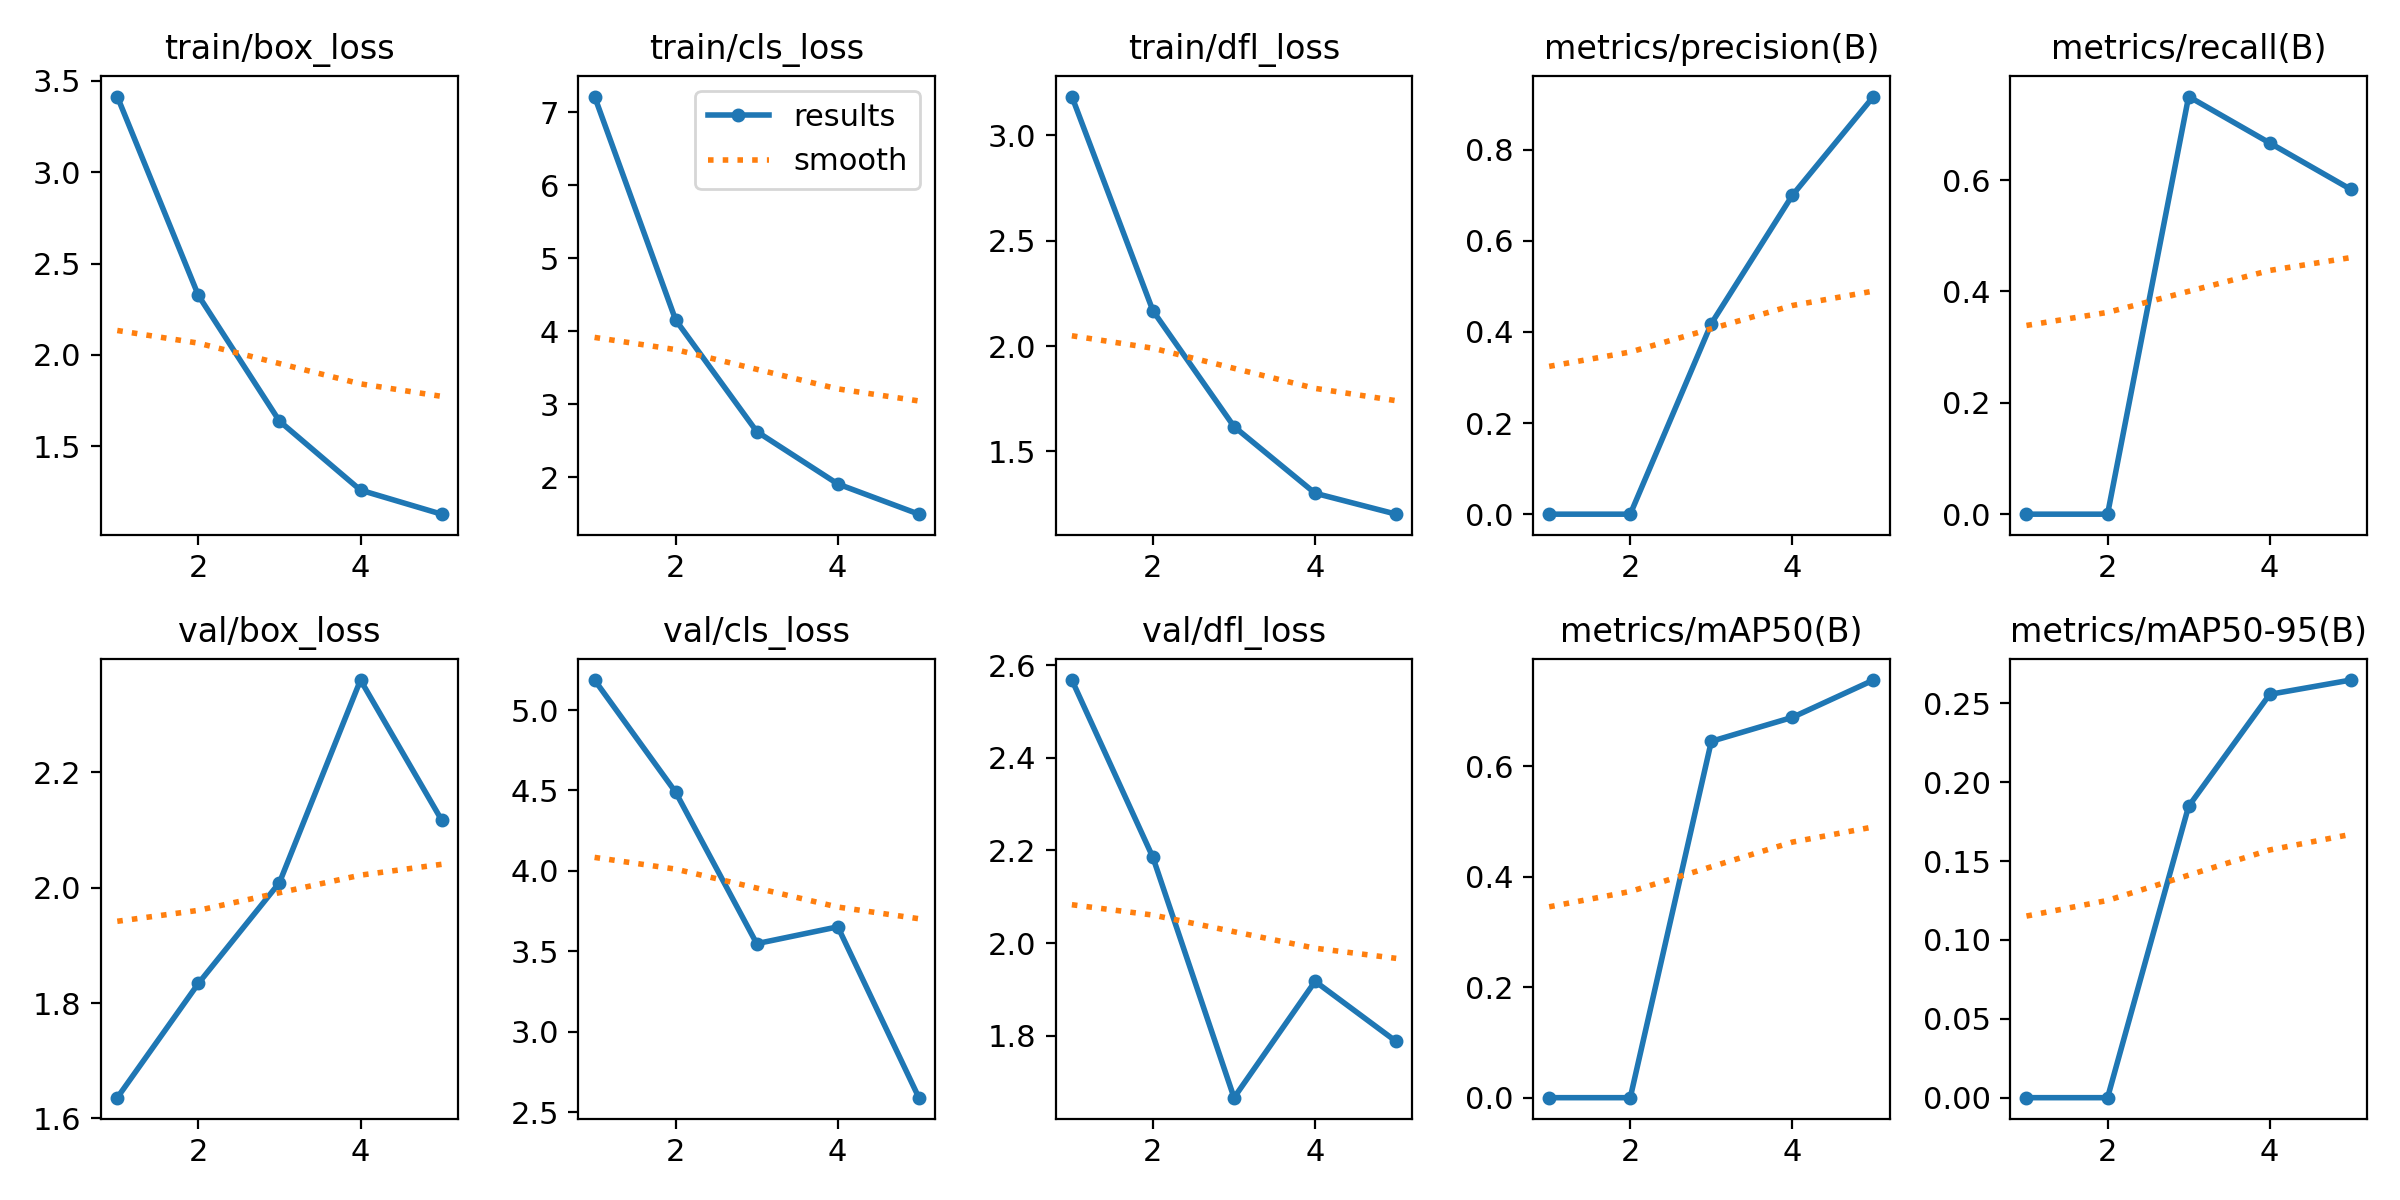

The table this chart was drawn from, first rows:
epoch, time, train/box_loss, train/cls_loss, train/dfl_loss, metrics/precision(B), metrics/recall(B), metrics/mAP50(B), metrics/mAP50-95(B), val/box_loss, val/cls_loss, val/dfl_loss, lr/pg0, lr/pg1, lr/pg2
1, 13.2, 3.415, 7.214, 3.184, 0, 0, 0, 0, 1.636, 5.187, 2.568, 0.0001, 0.0001, 0.0001
2, 20.46, 2.326, 4.154, 2.167, 0, 0, 0, 0, 1.834, 4.49, 2.185, 0.0001738, 0.0001738, 0.0001738
3, 28.33, 1.638, 2.626, 1.618, 0.4184, 0.75, 0.6455, 0.1848, 2.009, 3.547, 1.666, 0.0002014, 0.0002014, 0.0002014
4, 35.92, 1.26, 1.908, 1.302, 0.7001, 0.6667, 0.6889, 0.2558, 2.36, 3.652, 1.917, 0.0001827, 0.0001827, 0.0001827
5, 42.85, 1.129, 1.494, 1.203, 0.9167, 0.5833, 0.7565, 0.2648, 2.118, 2.59, 1.787, 0.0001179, 0.0001179, 0.0001179
